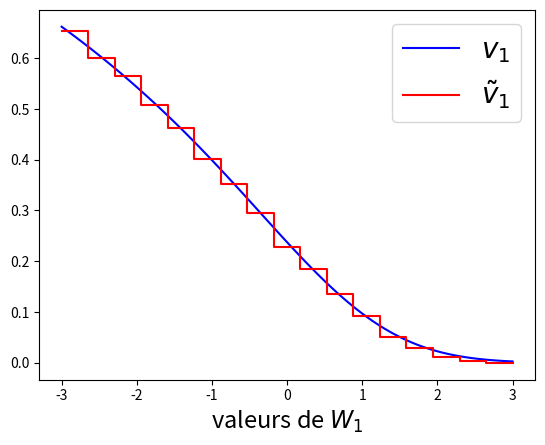

Here is the Python script that generated this plot:
import numpy as np
import matplotlib.pyplot as plt
from scipy.stats import norm
from time import time 

## Parametres
K = 1.2
x0 = 1.
sigma = 0.2
 
T2 = 2.
T1 = T2 / 2.
 
M = int(5e3)

def pos_part(x):
    return np.maximum(x, 0)

###################################################
## Q1 (a): formule explicite
##         pour l'esperance conditionnelle 
###################################################
 
def putBlackScholes(x0, T1, T2, K, W1, sigma):
    """
    La fonction v_1(W1) de la question 1.(a)
    
    Autrement dit: le prix en T1 du Put Black-Scholes de maturite T2
    en fonction de la valeur courante du mouv Brownien en T1.
     
    W1: un array numpy, contenant les valeurs courantes
    du mouv Brownien en T1
    """
    sigmaSqrtDeltaT = sigma * np.sqrt(T2 - T1)

    ## Output: un array de la meme taille que W    
    ln_x = np.log(x0) + sigma*W1 - 0.5*sigma*sigma*T1
    
    d2 = (ln_x - np.log(K)) / sigmaSqrtDeltaT - 0.5*sigmaSqrtDeltaT
    d1 = d2 + sigmaSqrtDeltaT
    
    return  K*norm.cdf(-d2) - np.exp(ln_x)*norm.cdf(-d1)

###################################################
## On genere les tirages gaussiens et on construit
## le mouv Brownien W et le mouv Brownien géometrique
## aux instants T1 et T2
###################################################
def MBG(x0, T, sigma, W):
    """
    Processus X: mouvement Brownien géometrique à
    l'instant T, de parametre de volatilite sigma,
    a partir de la valeur du mouvement Brownien W
    """
    return x0 * np.exp(-0.5*sigma*sigma*T + sigma * W)
 
time0 = time()
 
#################################################
## TO DO: Remplacer W1, W2 avec un echantillon de
## tirages du mouvement Brownien aux dates T1 et T2
## et X1, X2 avec le MBG correspondant
W1 = np.sqrt(T1) * np.random.randn(M) # gaussiennes N(0,T_1)
W2 = W1 + np.sqrt(T2-T1) * np.random.randn(M) # W1 + gaussiennes N(0,T_2-T_1) independantes

X1 = MBG(x0, T1, sigma, W1)
X2 = MBG(x0, T2, sigma, W2)
################################################
 
time0_1 = time()
 
timeSimulations = time0_1 - time0
 
###################################################
### 1. Prix Benchmark
###################################################
 
time1 = time()
 
v_1 = putBlackScholes(x0, T1, T2, K, W1, sigma)
 
################################################
## TO DO: completer avec le calcul du prix
## benchmark u_0^M et l'estimation de la variance
## asymptotique de l'estimateur
echantillon = np.maximum(pos_part(K - X1), v_1) ## echantillon de taille M

prix_benchmark = np.maximum( pos_part(K - x0), np.mean(echantillon) )

## TCL par méthode delta
var_TCL = np.var(echantillon)

################################################ 
rayonIC = 1.96 * np.sqrt(var_TCL/M)
 
time2 = time()
 
print("Prix benchmark = %1.4f +/- %1.4f \n" %(prix_benchmark, rayonIC) )
print("Erreur relative (TCL) = %1.3f \n" %(rayonIC / prix_benchmark) )
print("Time: %1.4f \n" %(time2 - time1 + timeSimulations) )

###################################################
### 2. Prix par regression empirique
###################################################
 
##################################
### On genere les cellules I_k
##################################

# Troncature du domaine pour N(0, T1)
a = 3.*np.sqrt(T1) 
 
## Dimension espace d'approximation 

# A partir d'estimation d'erreur sur la regression
# un bon choix de n (nombre de regresseurs) est
# n de l'ordre de M^{ d / (d+2) } où d est la dim de l'espace
# --> vérifier avec cours 6
n = int(M**(1./3))
 
intervals = np.linspace(-a, a, n+1)

####################################################
## TO DO: calculer
## - Les coefficients de regression empirique alpha
## - Le vecteur v_1_tilde(W1) de taille M
##   dans l'array approx_empirique_T1
####################################################
def regressionEmpirique(W1, W2, intervals, T2, K, x0, sigma):
    step = intervals[1] - intervals[0]
    alpha = np.zeros(intervals.size - 1)
    
    approx_empirique_T1 = np.zeros(M)
     
    for k in range(intervals.size - 1):
        leftPoint = intervals[k]
        
        insideCell = np.logical_and( leftPoint <= W1, W1 < leftPoint+step )         
        
        MBG_T2 = MBG(x0, T2, sigma, W2[insideCell])
        
        #############################################
        ## TO DO: Completer avec le calcul des
        ## coefficients alpha[k]
        number_inside_cell = np.sum(insideCell)
        
        if number_inside_cell != 0:
            alpha[k] = np.sum( pos_part(K - MBG_T2) ) / number_inside_cell
        #############################################
        
        #############################################
        ## TO DO: Completer avec le calcul de l'approximation
        ## empirique v_1_tilde(W1) 
        approx_empirique_T1[insideCell] = alpha[k]
        #############################################
     
    return alpha, approx_empirique_T1
 
time3 = time()
 
alpha, approx_empirique_T1 = regressionEmpirique(W1, W2, intervals, T2, K, x0, sigma) 

################################################
## TO DO: Completer avec le calcul du prix
## par regression empirique u_tilde_0^M 

echantillon = np.maximum(pos_part(K - X1), approx_empirique_T1) ## echantillon de taille M

prix_RegrEmp = np.maximum( pos_part(K - x0), np.mean(echantillon) )
################################################
 
time4 = time()
 
print("Prix par regression empirique = %1.4f" %prix_RegrEmp)
print("Time: %1.4f \n" %(time4 - time3 + timeSimulations))
 
######################################
## On peut afficher la vraie fonction
## v_1 et son approximation empirique
## pour comparaison
#####################################
x = np.linspace(-a, a, 100)
 
v_1_exact = putBlackScholes(x0, T1, T2, K, x, sigma)
 
plt.plot(x, v_1_exact, color="b", label="$v_1$")
 
plt.step(intervals, np.append(alpha, alpha[-1]), where="post", color="r", label=r"$\tilde{v}_1$")
 
plt.xlabel("valeurs de $W_1$", fontsize=17)
plt.legend(loc="best", fontsize=20)
 

###################################################
#### 3. Prix "simulations dans les simulations"
###################################################
 
###################################################
## On genere M tirages de X2 pour chaque valeur
## dans l'echantillon X1.
## Il faudra donc repeter les tirages de M gaussiennes iid 
## POUR CHAQUE valeur de X1.
###################################################
sum_u_1 = 0.
 
time7 = time()
 
for m, w1 in enumerate(W1):
    G = np.random.randn(M)
     
    ###################################################
    ## To Do: completer avec
    ## - les tirages de W_2 conditionnellement a W1=w1
    ## - la mise a jour de la somme des contributions à 
    ##   la variable u_1
    W2 = w1 + np.sqrt(T2 - T1) * G
    
    ## On implemente v_1_hat
    v_1_hat = np.mean( pos_part(K - MBG(x0, T2, sigma, W2)) )
    
    max_courant = np.maximum( pos_part(K - MBG(x0, T1, sigma, w1)), v_1_hat)
    
    sum_u_1 += max_courant
    ###################################################

u_0 = np.maximum( np.maximum(K-x0,0.), sum_u_1/M )
 
time8 = time()
 
print("Prix Sim dans sim = %1.4f" %u_0)
print("Time: %1.4f" %(time8 - time7), "\n")

###################################################
### 4. Prix Longstaff-Schwartz
###################################################
time5 = time()
 
def tempsArretOptimal(X1, approx_empirique_T1, K, x0, M):
    ## On réutilise l'approximation empirique definie
    ## plus haut, correspondant a v_1_tilde
    gain_T1 = np.maximum(K - X1, 0.)
    
    u_1_tilde = np.maximum(gain_T1, approx_empirique_T1)
     
    mean_0 = np.mean(u_1_tilde)
     
    if np.maximum((K-x0), 0.) >= mean_0:
        return np.zeros(M)
    else:
        tau = 1 * (u_1_tilde <= gain_T1) \
              + 2 * (u_1_tilde > gain_T1)
     
    return tau
 
###################################################
## To Do: completer avec le calcul
## - du temps d'arret optimal tau (echantillon tau_m)
## - de l'estimateur Longstaff-Schwartz du prix
##
tau = tempsArretOptimal(X1, approx_empirique_T1, K, x0, M)

X = np.array([x0*np.ones(M), X1, X2])

X_tau = np.zeros(M)
for m in range(M):
    X_tau[m] = X[tau[m], m]

echantillon = pos_part(K - X_tau)
    
mean_LongSchwartz = np.mean(echantillon)
###################################################
 
time6 = time()
 
print("Prix Longstaff-Schwartz = %1.4f" %mean_LongSchwartz)
print("Time: %1.4f \n" %(time6 - time5 + time4 - time3 + timeSimulations))
 

